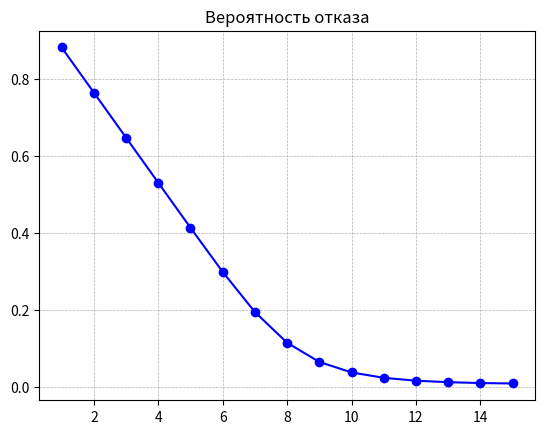
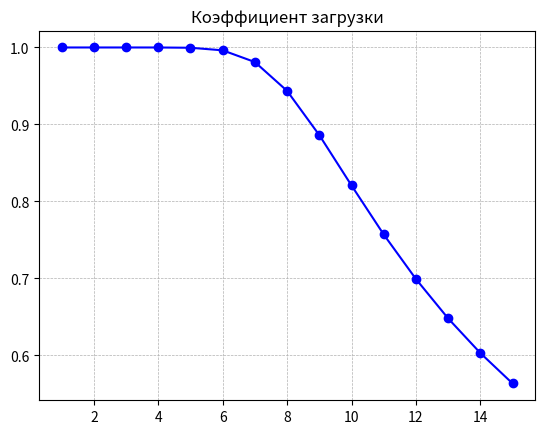
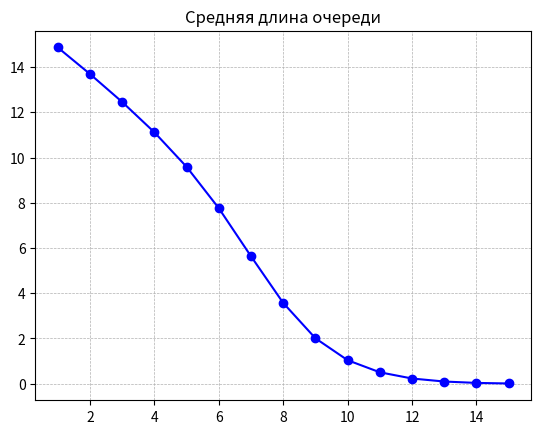
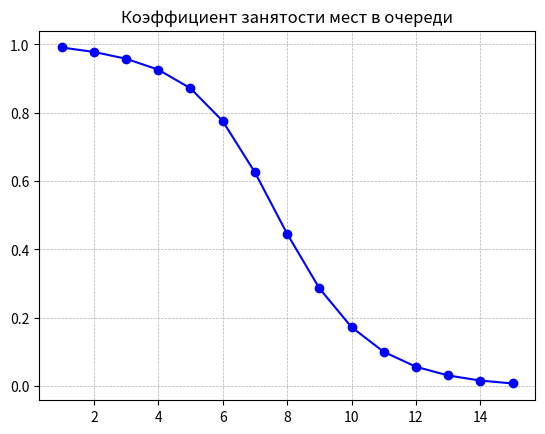
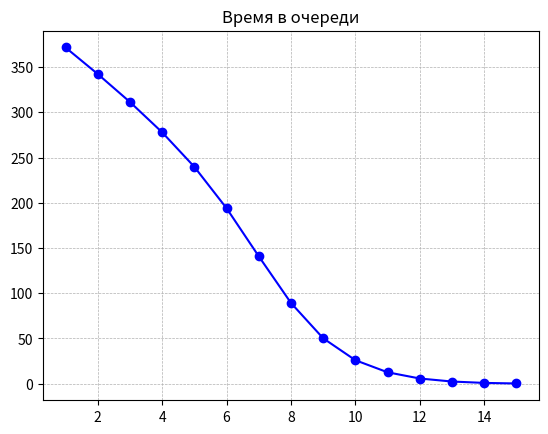

Generate these figures, in order, with matplotlib:
# Домашнее задание по ТМО. Задание #1
# Баймаканов В.К. РК6-81Б

from matplotlib import pyplot as plt
import math

# Условия
t_c = 25 # Среднее время звонка
t_s = 213 # Среднее время обслуживания

lam = 1/t_c
mu = 1/t_s

# lam - интенсивность потока заявок, mu
def p_n(n, lam, mu):
    p = lam/mu
    p0 = 1
    for i in range(1, n+1):
        p0 += p**i/math.factorial(i)
    p0 = p0**(-1)
    p_n = []
    p_n.append(p0)
    for i in range(1, n+1):
        p_n.append(p0 * p**i/math.factorial(i))
    return p_n

def p_otkaza(n, lam, mu):
    p_otkaza = p_n(n, lam, mu)
    return p_otkaza[n]

# Задание 1
p_n_otkaza = []
q_n_zagruzka = []
p_x_axis = []
for i in range(1, 16):
    p_n_otkaza.append(p_otkaza(i, 1/t_c, 1/t_s))
    Q = 1 - p_n_otkaza[i-1]      # Относительная пропускная способность
    A = lam * Q                 # Абсолютная пропускная способность
    k_zan = A/mu                # Среднее число занятых каналов
    q_zag = k_zan/i             # Коэффициент загрузки каналов
    p_x_axis.append(i)
    q_n_zagruzka.append(q_zag)
    # print("Доля отказов для", i, "операторов:", p_n_otkaza[i-1])

p_n_otkaza = [100*otk for otk in p_n_otkaza]

# plt.plot(p_x_axis, p_n_otkaza, "b-o")
# plt.grid(linestyle='--', linewidth=0.5)
# plt.title("Вероятность отказа в зависимости от числа операторов")
# plt.show()
# plt.close()

# plt.plot(p_x_axis, q_n_zagruzka, "b-o")
# plt.grid(linestyle='--', linewidth=0.5)
# plt.title("Коэффициент загрузки в зависимости от числа операторов")
# plt.show()
# plt.close()

# Задание 2

def p_n_m(n, m, lam, mu):
    p = lam/mu
    p0 = 1
    for i in range(1, n+1):
        p0 += p**i/math.factorial(i)
    p0 += ( p**(n+1)) / (n*math.factorial(n) ) * ( ( 1 - (p/n)**m ) / (1 - p/n) )
    p0 = p0**(-1)
    p_n_m = []
    p_n_m.append(p0)
    for i in range(1, n+1):
        p_n_m.append(p0 * (p**i/math.factorial(i)))
    counter = 1
    for i in range(n+1, n+m+1):
        p_n_m.append(p0 * (p**i/(n**counter * math.factorial(n))))
        counter += 1
    return p_n_m

def p_n_m_otkaz(n, m, lam, mu):
    p_n_m_list = p_n_m(n, m, lam, mu)
    return p_n_m_list[n+m]

def get_L_och(p0, n, m, lam, mu):
    p = lam/mu
    # L_och = p**(n+1)/( n * math.factorial(n))
    # L_och *= ( 1 - (p/n)**m * (m + 1 - (m/n)*p) ) / ( 1 - (p/n))**2
    L_och = 0
    for i in range(n, n+m+1):
        L_och += (p/n)**(i-n) * p**n/math.factorial(n) * (i-n) * p0
    return L_och

# При 16 операторах доля отказов меньше 1%
n = 16
m = 0
p_n_m_otkaz_list = []
p_n_m_zagruzka_list = []
L_och_list = []
p_n_m_zanyatost_och_list = []
T_och_list = []
p_x_axis.clear()
for i in range(1, 16):
    m = n - i
    p_n_m_list = p_n_m(i, m, lam, mu)
    p_otkaz = p_n_m_list[i+m]
    p_n_m_otkaz_list.append(p_otkaz)
    p0 = p_n_m_list[0]
    Q = 1 - p_n_m_otkaz_list[i-1]      # Относительная пропускная способность
    A = lam * Q                 # Абсолютная пропускная способность
    k_zan = A/mu                # Среднее число занятых каналов
    q_zag = k_zan/i             # Коэффициент загрузки каналов
    p_n_m_zagruzka_list.append(q_zag)
    L_och_list.append(get_L_och(p0, i, m, lam, mu)) # Мат. ожидание длины очереди
    p_n_m_zanyatost_och_list.append(L_och_list[i-1]/m)
    T_och_list.append(L_och_list[i-1]/lam)  # Мат. ожидание времени пребывания в очереди

    p_x_axis.append(i)

plt.plot(p_x_axis, p_n_m_otkaz_list, "b-o")
plt.grid(linestyle='--', linewidth=0.5)
plt.title("Вероятность отказа")
plt.show()
plt.close()

plt.plot(p_x_axis, p_n_m_zagruzka_list, "b-o")
plt.grid(linestyle='--', linewidth=0.5)
plt.title("Коэффициент загрузки")
plt.show()
plt.close()

plt.plot(p_x_axis, L_och_list, "b-o")
plt.grid(linestyle='--', linewidth=0.5)
plt.title("Средняя длина очереди")
plt.show()
plt.close()

plt.plot(p_x_axis, p_n_m_zanyatost_och_list, "b-o")
plt.grid(linestyle='--', linewidth=0.5)
plt.title("Коэффициент занятости мест в очереди")
plt.show()
plt.close()

plt.plot(p_x_axis, T_och_list, "b-o")
plt.grid(linestyle='--', linewidth=0.5)
plt.title("Время в очереди")
plt.show()
plt.close()
